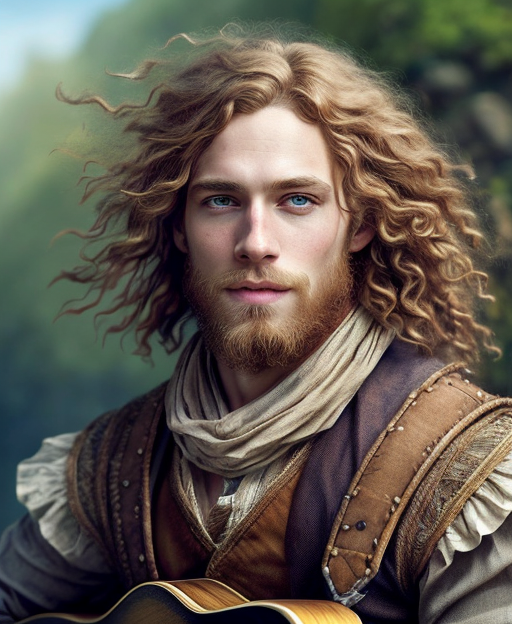
Generation parameters embedded in this image by AUTOMATIC1111 Stable Diffusion web UI or a fork of it (Forge, ...) (PNG 'parameters' text chunk):
half length portrait of 
A charismatic human bard, curly blond hair, lively brown eyes, a wandering minstrel.
clothed, d&d, (fantasy:1.2), high quality, digital art,  (insanely detailed:1) <lora:add_detail:0.3>
Negative prompt:  EasyNegativeV2, zoomed out, nsfw, naked
Steps: 20, Sampler: DPM++ 2S a Karras, CFG scale: 7, Seed: 876542838, Size: 512x624, Model hash: bb7e29def5, Model: rpg_v5, Lora hashes: "add_detail: 7c6bad76eb54", TI hashes: "EasyNegativeV2: 339cc9210f70", Version: 1.5.1